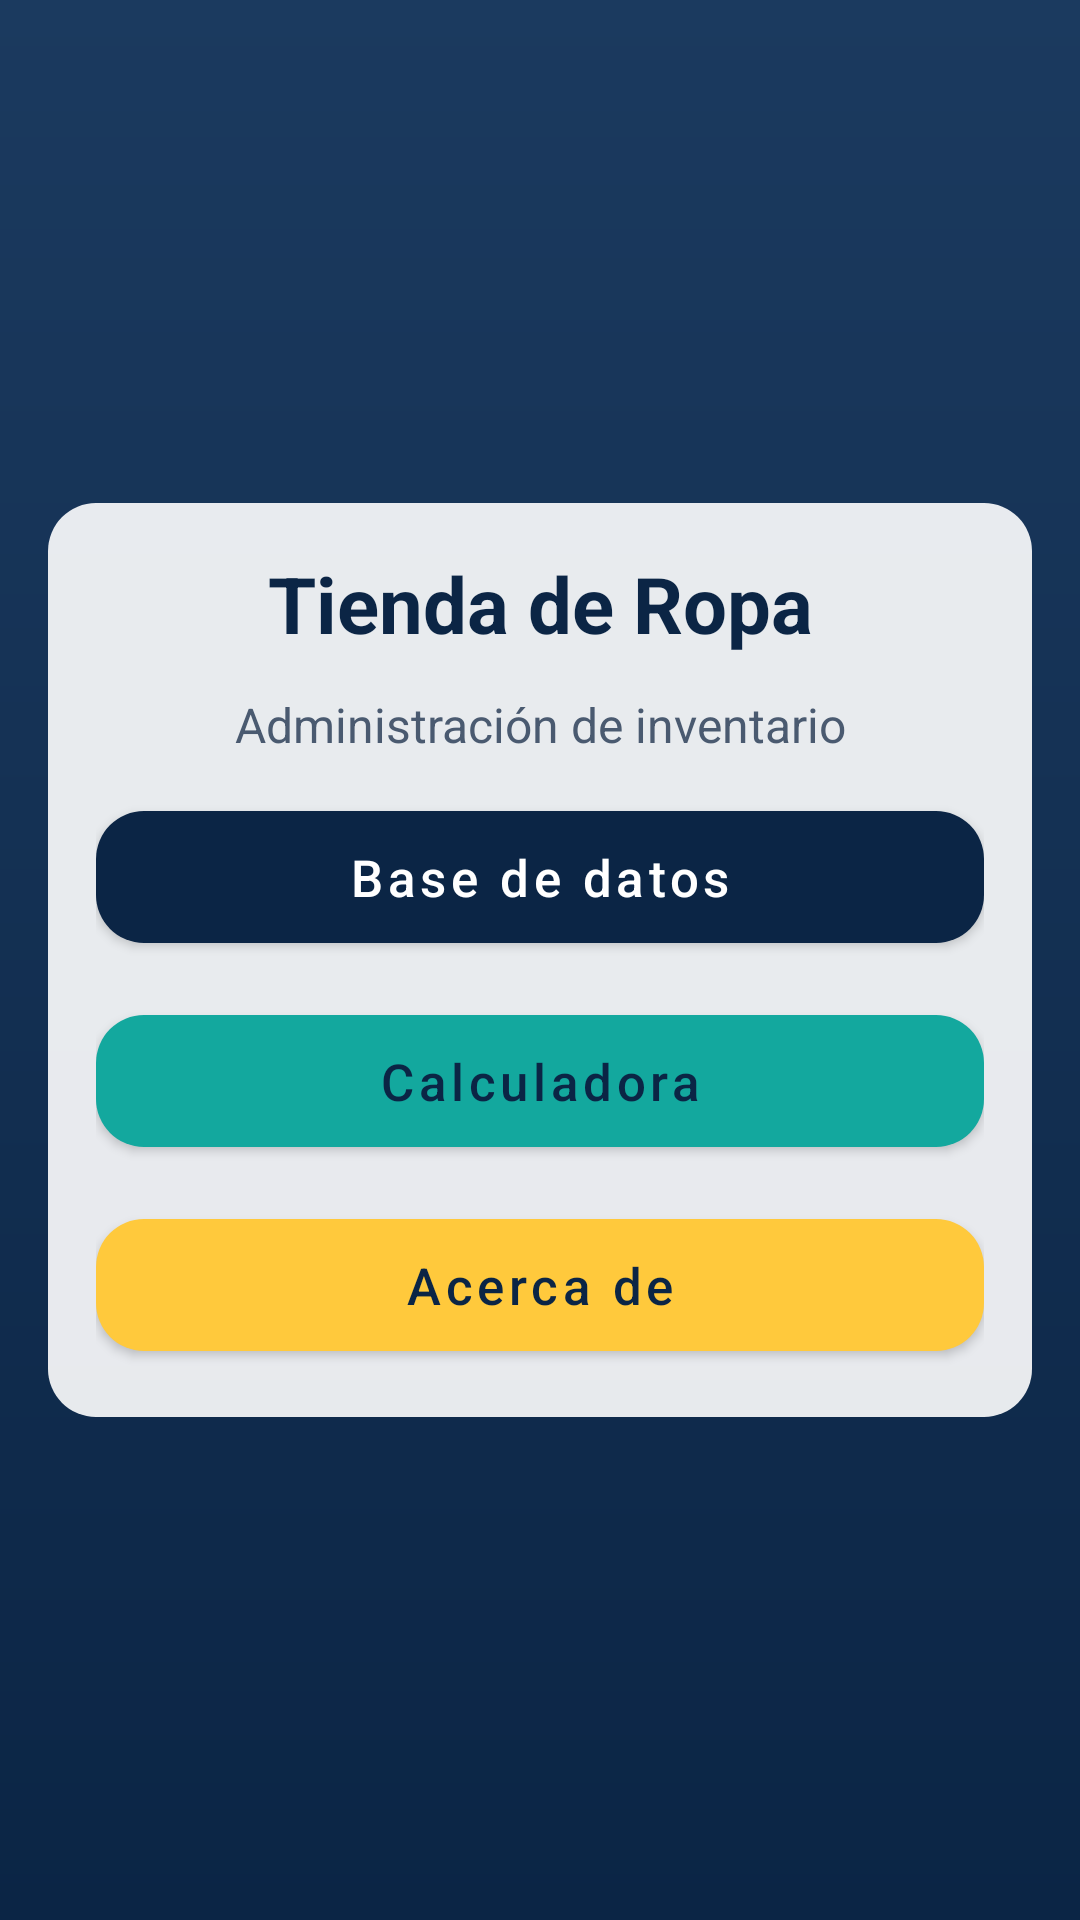

Android layout source for this screen:
<!-- AndroidManifest.xml: activity theme Theme.ED1.Menu -->
<!-- res/layout/activity_menu_principal.xml -->
<?xml version="1.0" encoding="utf-8"?>
<LinearLayout xmlns:android="http://schemas.android.com/apk/res/android"
    style="@style/Fondo.Pantalla"
    android:layout_width="match_parent"
    android:layout_height="match_parent"
    android:gravity="center"
    android:orientation="vertical">

    <LinearLayout
        style="@style/Fondo.Tarjeta"
        android:layout_width="match_parent"
        android:layout_height="wrap_content">

        <TextView
            style="@style/Titulo.Pantalla"
            android:layout_width="match_parent"
            android:layout_height="wrap_content"
            android:text="@string/menu_titulo" />

        <TextView
            style="@style/Subtitulo"
            android:layout_width="match_parent"
            android:layout_height="wrap_content"
            android:text="@string/menu_subtitulo" />

        <Button
            style="@style/Boton.Principal"
            android:layout_width="match_parent"
            android:layout_height="wrap_content"
            android:onClick="irBaseDatos"
            android:text="@string/menu_base_datos" />

        <Button
            style="@style/Boton.Secundario"
            android:layout_width="match_parent"
            android:layout_height="wrap_content"
            android:onClick="irCalculadora"
            android:text="@string/menu_calculadora" />

        <Button
            style="@style/Boton.Acento"
            android:layout_width="match_parent"
            android:layout_height="wrap_content"
            android:onClick="irAcercaDe"
            android:text="@string/menu_acerca_de" />
    </LinearLayout>
</LinearLayout>
<!-- resources referenced by this layout -->
<resources>
  <string name="menu_acerca_de">Acerca de</string>
  <string name="menu_base_datos">Base de datos</string>
  <string name="menu_calculadora">Calculadora</string>
  <string name="menu_subtitulo">Administración de inventario</string>
  <string name="menu_titulo">Tienda de Ropa</string>
  <style name="Boton.Acento" parent="Boton.Principal">
          <item name="backgroundTint">@color/menu_acento</item>
          <item name="android:textColor">@color/menu_sobre_acento</item>
      </style>
  <style name="Boton.Secundario" parent="Boton.Principal">
          <item name="backgroundTint">?attr/colorSecondary</item>
          <item name="android:textColor">?attr/colorOnSecondary</item>
      </style>
  <style name="Fondo.Pantalla" parent="">
          <item name="android:background">?attr/fondoPantalla</item>
          <item name="android:padding">@dimen/padding_pantalla</item>
      </style>
  <style name="Fondo.Tarjeta" parent="Contenedor.Vertical">
          <item name="android:background">@drawable/bg_tarjeta</item>
          <item name="android:padding">@dimen/padding_tarjeta</item>
      </style>
  <style name="Subtitulo">
          <item name="android:textColor">?attr/colorTextoSecundario</item>
          <item name="android:textSize">@dimen/texto_subtitulo</item>
          <item name="android:gravity">center</item>
      </style>
  <style name="Titulo.Pantalla" parent="">
          <item name="android:textColor">?attr/colorTextoTarjeta</item>
          <item name="android:textSize">@dimen/texto_titulo</item>
          <item name="android:textStyle">bold</item>
          <item name="android:gravity">center</item>
      </style>
  <color name="menu_acento">@color/amarillo</color>
  <color name="menu_sobre_acento">@color/azul_marino</color>
  <dimen name="texto_boton">17sp</dimen>
  <dimen name="altura_boton">56dp</dimen>
  <dimen name="radio_esquina">16dp</dimen>
  <dimen name="padding_pantalla">16dp</dimen>
  <style name="Contenedor.Vertical" parent="">
          <item name="android:orientation">vertical</item>
          <item name="android:divider">@drawable/divisor_vertical</item>
          <item name="android:showDividers">middle</item>
      </style>
  <!-- drawable bg_tarjeta (drawable) -->
  <?xml version="1.0" encoding="utf-8"?>
  <shape xmlns:android="http://schemas.android.com/apk/res/android" android:shape="rectangle">
      <solid android:color="?attr/colorTarjeta" />
      <corners android:radius="@dimen/radio_esquina" />
  </shape>
  <dimen name="padding_tarjeta">16dp</dimen>
  <dimen name="texto_subtitulo">16sp</dimen>
  <dimen name="texto_titulo">26sp</dimen>
  <color name="menu_primario">@color/azul_marino</color>
  <color name="menu_primario_variante">#071A33</color>
  <color name="menu_sobre_primario">@color/blanco</color>
  <color name="menu_secundario">@color/turquesa</color>
  <color name="menu_sobre_secundario">@color/azul_marino</color>
  <!-- drawable fondo_tienda (drawable) -->
  <?xml version="1.0" encoding="utf-8"?>
  <shape xmlns:android="http://schemas.android.com/apk/res/android" android:shape="rectangle">
      <gradient
          android:angle="270"
          android:endColor="@color/fondo_degradado_fin"
          android:startColor="@color/fondo_degradado_inicio" />
  </shape>
  <color name="menu_superficie">#E6FFFFFF</color>
  <color name="menu_texto">@color/azul_marino</color>
  <color name="menu_texto_secundario">#4A5A70</color>
  <color name="amarillo">#FFC93C</color>
  <color name="azul_marino">#0B2545</color>
  <!-- drawable divisor_vertical (drawable) -->
  <?xml version="1.0" encoding="utf-8"?>
  <shape xmlns:android="http://schemas.android.com/apk/res/android" android:shape="rectangle">
      <size android:height="@dimen/espacio_vertical" android:width="1dp" />
      <solid android:color="@android:color/transparent" />
  </shape>
  <color name="blanco">#FFFFFF</color>
  <color name="turquesa">#13A89E</color>
  <color name="fondo_degradado_fin">#0B2545</color>
  <color name="fondo_degradado_inicio">#1B3A5F</color>
  <dimen name="espacio_vertical">12dp</dimen>
</resources>
